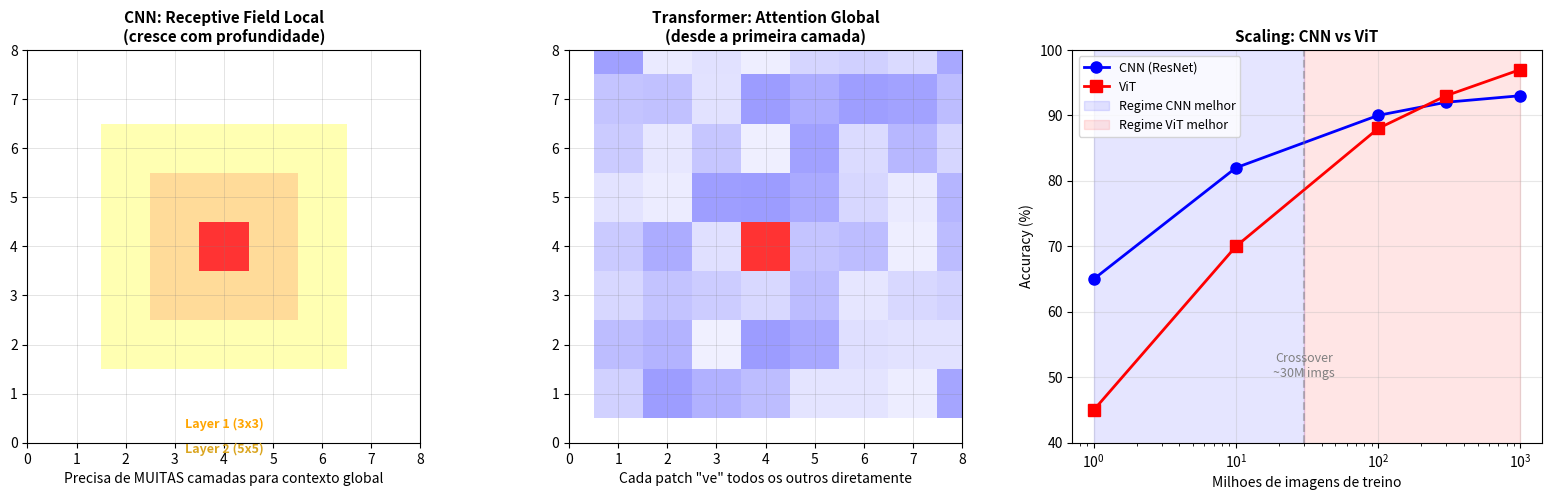

Source code (Python): (Note: this script raises an exception after producing the figure.)
import numpy as np
import matplotlib.pyplot as plt
import matplotlib.patches as patches
print('Imports OK')

# Comparacao visual: CNN vs Transformer receptive field
fig, axes = plt.subplots(1, 3, figsize=(16, 5))

# CNN: receptive field cresce com camadas
ax = axes[0]
ax.set_xlim(0, 8)
ax.set_ylim(0, 8)
ax.set_aspect('equal')
ax.set_title('CNN: Receptive Field Local\n(cresce com profundidade)', fontsize=11, fontweight='bold')

# Grid
for i in range(9):
    ax.axhline(y=i, color='gray', linewidth=0.5, alpha=0.3)
    ax.axvline(x=i, color='gray', linewidth=0.5, alpha=0.3)

# Center pixel
center = patches.Rectangle((3.5, 3.5), 1, 1, facecolor='red', alpha=0.8)
ax.add_patch(center)

# Layer 1: 3x3
for i in range(3):
    for j in range(3):
        if i == 1 and j == 1:
            continue
        r = patches.Rectangle((2.5+j, 2.5+i), 1, 1, facecolor='orange', alpha=0.4)
        ax.add_patch(r)

# Layer 2: 5x5
for i in range(5):
    for j in range(5):
        x, y = 1.5+j, 1.5+i
        if 2.5 <= x < 5.5 and 2.5 <= y < 5.5:
            continue
        r = patches.Rectangle((x, y), 1, 1, facecolor='yellow', alpha=0.3)
        ax.add_patch(r)

ax.text(4, 0.3, 'Layer 1 (3x3)', color='orange', fontsize=9, ha='center', fontweight='bold')
ax.text(4, -0.2, 'Layer 2 (5x5)', color='goldenrod', fontsize=9, ha='center', fontweight='bold')
ax.set_xlabel('Precisa de MUITAS camadas para contexto global')

# Transformer: global attention from layer 1
ax = axes[1]
ax.set_xlim(0, 8)
ax.set_ylim(0, 8)
ax.set_aspect('equal')
ax.set_title('Transformer: Attention Global\n(desde a primeira camada)', fontsize=11, fontweight='bold')

for i in range(9):
    ax.axhline(y=i, color='gray', linewidth=0.5, alpha=0.3)
    ax.axvline(x=i, color='gray', linewidth=0.5, alpha=0.3)

center = patches.Rectangle((3.5, 3.5), 1, 1, facecolor='red', alpha=0.8)
ax.add_patch(center)

np.random.seed(42)
for i in range(8):
    for j in range(8):
        if i == 3 and j == 3:
            continue
        alpha = np.random.uniform(0.05, 0.4)
        r = patches.Rectangle((j+0.5, i+0.5), 1, 1, facecolor='blue', alpha=alpha)
        ax.add_patch(r)

ax.set_xlabel('Cada patch "ve" todos os outros diretamente')

# Scaling comparison
ax = axes[2]
data_sizes = [1, 10, 100, 300, 1000]
cnn_acc = [65, 82, 90, 92, 93]
vit_acc = [45, 70, 88, 93, 97]

ax.plot(data_sizes, cnn_acc, 'b-o', linewidth=2, markersize=8, label='CNN (ResNet)')
ax.plot(data_sizes, vit_acc, 'r-s', linewidth=2, markersize=8, label='ViT')
ax.fill_between([1, 30], 0, 100, alpha=0.1, color='blue', label='Regime CNN melhor')
ax.fill_between([30, 1000], 0, 100, alpha=0.1, color='red', label='Regime ViT melhor')
ax.axvline(x=30, color='gray', linestyle='--', alpha=0.5)
ax.text(30, 50, 'Crossover\n~30M imgs', ha='center', fontsize=9, color='gray')

ax.set_xscale('log')
ax.set_xlabel('Milhoes de imagens de treino', fontsize=10)
ax.set_ylabel('Accuracy (%)', fontsize=10)
ax.set_title('Scaling: CNN vs ViT', fontsize=11, fontweight='bold')
ax.legend(fontsize=9)
ax.grid(True, alpha=0.3)
ax.set_ylim(40, 100)

plt.tight_layout()
plt.savefig('/tmp/cnn_vs_transformer.png', dpi=100, bbox_inches='tight')
plt.show()

print('CNN: inductive bias forte -> funciona bem com poucos dados')
print('ViT: sem bias -> precisa de mais dados, mas escala melhor')
print('Crossover: ~14M-30M imagens (ViT original: ImageNet-21K)')


# Visualizar conceito de Vision Transformer
fig, axes = plt.subplots(2, 2, figsize=(14, 12))

# Imagem original
ax = axes[0, 0]
img = np.random.rand(224, 224, 3)
ax.imshow(img)
ax.set_title('Input Image (224x224x3)', fontsize=12, weight='bold')
ax.axis('off')

# Patch division
ax = axes[0, 1]
ax.imshow(img)
patch_size = 16
num_patches = (224 // patch_size) ** 2
for i in range(0, 224, patch_size):
    ax.axhline(y=i, color='red', linewidth=1, alpha=0.5)
    ax.axvline(x=i, color='red', linewidth=1, alpha=0.5)
ax.set_title(f'Patch Division ({patch_size}x{patch_size})\n{num_patches} patches', 
             fontsize=12, weight='bold')
ax.axis('off')

# Sequence of patches
ax = axes[1, 0]
ax.axis('off')
sequence_text = '''Patch Embedding & Tokenization:

Input: 224x224 image
Patch size: 16x16
Number of patches: (224/16)^2 = 196

Each patch:
  - Flatten 16x16x3 -- > 768 dimensions
  - Project -- > D dimensions (e.g., 768)

Sequence:
  - 196 tokens + 1 [CLS] token
  - Total: 197 tokens
  - Sequence length: 197

Positional Encoding:
  - Learnable positional embeddings
  - Added to patch embeddings
  - Encodes spatial structure
'''
ax.text(0.05, 0.95, sequence_text, transform=ax.transAxes,
       fontsize=10, verticalalignment='top', family='monospace',
       bbox=dict(boxstyle='round', facecolor='lightyellow', alpha=0.8))

# Transformer architecture
ax = axes[1, 1]
ax.axis('off')
transformer_text = '''Transformer Encoder Stack:

Input: [cls_token, patch_1, ..., patch_196]
Embedding: (197, D) where D=768

For L layers (e.g., L=12):
  1. Multi-Head Self-Attention
     - Query, Key, Value projections
     - 12 heads for global dependencies
     - Output: (197, D)
  
  2. Layer Normalization
  
  3. Feed-Forward Network
     - 2 layers with GeLU activation
     - Expansion factor: 4
  
  4. Residual connections
     - Add input + output of each block

Output: (197, D)

Classification:
  - Take [CLS] token: (1, D)
  - Linear head -- > num_classes
  - Output: logits for classification
'''
ax.text(0.05, 0.95, transformer_text, transform=ax.transAxes,
       fontsize=9, verticalalignment='top', family='monospace',
       bbox=dict(boxstyle='round', facecolor='lightblue', alpha=0.8))

plt.tight_layout()
plt.savefig('/tmp/vit_architecture.png', dpi=100, bbox_inches='tight')
plt.show()


# Demonstracao: como self-attention funciona em patches de imagem
np.random.seed(42)

# Simular 9 patches (3x3 grid) com embeddings de dimensao 4
num_patches = 9
d_model = 4

# Embeddings dos patches (simulados)
patch_embeddings = np.random.randn(num_patches, d_model)

# Simular Query, Key, Value (em ViT real, sao projecoes lineares)
W_q = np.random.randn(d_model, d_model) * 0.5
W_k = np.random.randn(d_model, d_model) * 0.5
W_v = np.random.randn(d_model, d_model) * 0.5

Q = patch_embeddings @ W_q
K = patch_embeddings @ W_k
V = patch_embeddings @ W_v

# Scaled dot-product attention
scale = np.sqrt(d_model)
scores = (Q @ K.T) / scale

# Softmax
def softmax(x, axis=-1):
    e_x = np.exp(x - np.max(x, axis=axis, keepdims=True))
    return e_x / np.sum(e_x, axis=axis, keepdims=True)

attention_weights = softmax(scores)

# Visualizar
fig, axes = plt.subplots(1, 3, figsize=(16, 5))

# Attention scores (raw)
ax = axes[0]
im = ax.imshow(scores, cmap='RdBu_r', aspect='equal')
ax.set_title('Attention Scores (raw)\nQ * K^T / sqrt(d)', fontsize=11, fontweight='bold')
ax.set_xlabel('Key (patch)')
ax.set_ylabel('Query (patch)')
for i in range(num_patches):
    for j in range(num_patches):
        ax.text(j, i, f'{scores[i,j]:.1f}', ha='center', va='center', fontsize=7)
plt.colorbar(im, ax=ax, shrink=0.8)

# Attention weights (after softmax)
ax = axes[1]
im = ax.imshow(attention_weights, cmap='Blues', aspect='equal', vmin=0, vmax=0.3)
ax.set_title('Attention Weights (softmax)\nCada linha soma 1.0', fontsize=11, fontweight='bold')
ax.set_xlabel('Key (patch)')
ax.set_ylabel('Query (patch)')
for i in range(num_patches):
    for j in range(num_patches):
        ax.text(j, i, f'{attention_weights[i,j]:.2f}', ha='center', va='center', fontsize=7)
plt.colorbar(im, ax=ax, shrink=0.8)

# Attention de um patch especifico visualizado na grid
ax = axes[2]
query_patch = 4  # centro da grid 3x3
attn_map = attention_weights[query_patch].reshape(3, 3)
im = ax.imshow(attn_map, cmap='Reds', aspect='equal')
ax.set_title(f'Atencao do Patch {query_patch} (centro)\npara cada outro patch', fontsize=11, fontweight='bold')
for i in range(3):
    for j in range(3):
        val = attn_map[i, j]
        ax.text(j, i, f'{val:.2f}', ha='center', va='center', fontsize=12, fontweight='bold')
plt.colorbar(im, ax=ax, shrink=0.8)

plt.tight_layout()
plt.savefig('/tmp/attention_mechanism.png', dpi=100, bbox_inches='tight')
plt.show()

print('Self-Attention em ViT:')
print(f'  Input: {num_patches} patches, cada um com {d_model} dimensoes')
print(f'  Q, K, V: projecoes lineares dos embeddings')
print(f'  Scores: Q * K^T / sqrt(d) -> shape ({num_patches}, {num_patches})')
print(f'  Weights: softmax(scores) -> cada linha soma 1.0')
print(f'  Output: weights * V -> embeddings atualizados com contexto global')
print()
print('Custo computacional: O(N^2 * d) onde N = numero de patches')
print(f'  Para ViT-Base: N=196, d=768 -> ~29M operacoes por camada de attention')

# Comparacao de variantes ViT
fig, axes = plt.subplots(1, 2, figsize=(14, 5))

# Model specs
models = ['ViT-Ti', 'ViT-S', 'ViT-B', 'ViT-L', 'ViT-H']
params = [5.7, 22.1, 86.6, 304.4, 632.0]  # milhoes
layers = [12, 12, 12, 24, 32]
heads = [3, 6, 12, 16, 16]
dims = [192, 384, 768, 1024, 1280]
acc_imagenet = [72.2, 79.9, 81.8, 85.2, 88.6]  # ImageNet-1K with 21K pretrain

# Params vs Accuracy
ax = axes[0]
colors = plt.cm.viridis(np.linspace(0.2, 0.9, len(models)))
for i, (m, p, a) in enumerate(zip(models, params, acc_imagenet)):
    ax.scatter(p, a, s=200, c=[colors[i]], zorder=5, edgecolors='black')
    offset_x = 15 if i < 3 else -40
    ax.annotate(f'{m}\n{p:.0f}M', (p, a), fontsize=9, fontweight='bold',
                xytext=(offset_x, 10), textcoords='offset points')

ax.set_xlabel('Parametros (milhoes)', fontsize=10)
ax.set_ylabel('Top-1 Accuracy ImageNet (%)', fontsize=10)
ax.set_title('ViT: Params vs Accuracy\n(pre-treinado ImageNet-21K)', fontsize=11, fontweight='bold')
ax.grid(True, alpha=0.3)
ax.set_xscale('log')

# Architecture details table
ax = axes[1]
ax.axis('off')
table_data = [['Modelo', 'Layers', 'Heads', 'Dim', 'Params', 'Acc']]
for m, l, h, d, p, a in zip(models, layers, heads, dims, params, acc_imagenet):
    table_data.append([m, str(l), str(h), str(d), f'{p:.1f}M', f'{a:.1f}%'])

table = ax.table(cellText=table_data, loc='center', cellLoc='center')
table.auto_set_font_size(False)
table.set_fontsize(10)
table.scale(1.2, 1.8)

# Header style
for j in range(len(table_data[0])):
    table[0, j].set_facecolor('#4472C4')
    table[0, j].set_text_props(color='white', fontweight='bold')
for i in range(1, len(table_data)):
    for j in range(len(table_data[0])):
        table[i, j].set_facecolor('#D6E4F0' if i % 2 == 0 else 'white')

ax.set_title('Especificacoes das Variantes ViT', fontsize=11, fontweight='bold', pad=20)

plt.tight_layout()
plt.savefig('/tmp/vit_variants.png', dpi=100, bbox_inches='tight')
plt.show()

print('Observacao: ViT-B (Base) com 86M params e o modelo "padrao"')
print('ViT-L e ViT-H so compensam com pre-training em datasets massivos (>14M imgs)')

# Visualizar Swin Transformer windows
fig, axes = plt.subplots(1, 2, figsize=(12, 5))

# Regular attention (global)
ax = axes[0]
ax.set_xlim(0, 100)
ax.set_ylim(0, 100)
ax.set_aspect('equal')

for i in range(0, 100, 10):
    ax.axhline(y=i, color='gray', linewidth=0.5, alpha=0.3)
    ax.axvline(x=i, color='gray', linewidth=0.5, alpha=0.3)

ref_patch = plt.Circle((45, 45), 2, color='red', zorder=10)
ax.add_patch(ref_patch)

for i in range(0, 100, 10):
    for j in range(0, 100, 10):
        if not (40 <= i <= 50 and 40 <= j <= 50):
            ax.plot([45, j+5], [45, i+5], 'r-', alpha=0.1, linewidth=0.5)

ax.set_title('Global Attention (ViT)\nO(N^2) complexity', fontsize=11, fontweight='bold')
ax.set_xlabel('Cada patch olha TODOS os outros')
ax.grid(True, alpha=0.2)

# Swin windows (shifted)
ax = axes[1]
ax.set_xlim(0, 100)
ax.set_ylim(0, 100)
ax.set_aspect('equal')

for i in range(0, 100, 10):
    ax.axhline(y=i, color='gray', linewidth=0.5, alpha=0.3)
    ax.axvline(x=i, color='gray', linewidth=0.5, alpha=0.3)

# Windows
window_size = 25
window_colors = ['red', 'blue', 'green', 'orange', 'purple', 'brown', 'pink', 'cyan',
                 'olive', 'magenta', 'teal', 'coral', 'navy', 'lime', 'gold', 'indigo']
idx = 0
for y0 in range(0, 100, 25):
    for x0 in range(0, 100, 25):
        color = window_colors[idx % len(window_colors)]
        rect = patches.Rectangle((x0, y0), window_size, window_size, linewidth=2.5,
                                 edgecolor=color, facecolor=color, alpha=0.08)
        ax.add_patch(rect)
        idx += 1

ref_patch = plt.Circle((45, 45), 2, color='red', zorder=10)
ax.add_patch(ref_patch)

# Attention apenas dentro da window
for i in range(25, 50, 10):
    for j in range(25, 50, 10):
        ax.plot([45, j+5], [45, i+5], 'r-', alpha=0.4, linewidth=1.5)

ax.set_title('Swin Transformer (Shifted Windows)\nO(N) complexity', fontsize=11, fontweight='bold')
ax.set_xlabel('Cada patch olha apenas dentro da window')
ax.grid(True, alpha=0.2)

plt.tight_layout()
plt.savefig('/tmp/swin_windows.png', dpi=100, bbox_inches='tight')
plt.show()

print('Swin Transformer: Shifted Windows')
print('Vantagens:')
print('  - Complexidade linear: O(N) vs O(N^2) global attention')
print('  - Windows deslocadas: Conexoes entre windows vizinhas')
print('  - Estrutura hierarquica: features em multiplas resolucoes')
print('  - Melhor para deteccao e segmentacao')

# Visualizacao: conceito do Masked Autoencoder (MAE)
np.random.seed(42)

fig, axes = plt.subplots(1, 4, figsize=(18, 4.5))

# Gerar imagem sintetica com padroes
img = np.zeros((8, 8, 3))
# Gradiente de cor
for i in range(8):
    for j in range(8):
        img[i, j, 0] = i / 7  # vermelho cresce para baixo
        img[i, j, 2] = j / 7  # azul cresce para direita
        img[i, j, 1] = 0.3    # verde constante

# 1. Imagem original
ax = axes[0]
ax.imshow(img, interpolation='nearest')
ax.set_title('Imagem Original\n(64 patches)', fontsize=11, fontweight='bold')
for i in range(9):
    ax.axhline(y=i-0.5, color='white', linewidth=0.5, alpha=0.5)
    ax.axvline(x=i-0.5, color='white', linewidth=0.5, alpha=0.5)
ax.axis('off')

# 2. Mascarar 75%
mask = np.random.choice(64, size=48, replace=False)  # 75% masked
masked_img = img.copy()
for idx in mask:
    i, j = idx // 8, idx % 8
    masked_img[i, j] = [0.5, 0.5, 0.5]  # cinza = masked

ax = axes[1]
ax.imshow(masked_img, interpolation='nearest')
ax.set_title('75% Mascarado\n(16 patches visiveis)', fontsize=11, fontweight='bold')
for i in range(9):
    ax.axhline(y=i-0.5, color='white', linewidth=0.5, alpha=0.5)
    ax.axvline(x=i-0.5, color='white', linewidth=0.5, alpha=0.5)
ax.axis('off')

# 3. Encoder processa so os 25% visiveis
visible = np.setdiff1d(np.arange(64), mask)
encoder_img = np.ones((8, 8, 3)) * 0.9  # fundo claro
for idx in visible:
    i, j = idx // 8, idx % 8
    encoder_img[i, j] = img[i, j]
    # Highlight
    r = patches.Rectangle((j-0.5, i-0.5), 1, 1, linewidth=2,
                           edgecolor='lime', facecolor='none')
    axes[2].add_patch(r)

ax = axes[2]
ax.imshow(encoder_img, interpolation='nearest')
ax.set_title('Encoder: so 25%\n(4x mais rapido!)', fontsize=11, fontweight='bold')
for i in range(9):
    ax.axhline(y=i-0.5, color='gray', linewidth=0.3, alpha=0.3)
    ax.axvline(x=i-0.5, color='gray', linewidth=0.3, alpha=0.3)
ax.axis('off')

# 4. Decoder reconstroi tudo
# Simular reconstrucao imperfeita (com pequeno ruido)
recon = img.copy() + np.random.randn(8, 8, 3) * 0.05
recon = np.clip(recon, 0, 1)

ax = axes[3]
ax.imshow(recon, interpolation='nearest')
ax.set_title('Decoder: Reconstroi\n(preve pixels mascarados)', fontsize=11, fontweight='bold')
for i in range(9):
    ax.axhline(y=i-0.5, color='white', linewidth=0.5, alpha=0.5)
    ax.axvline(x=i-0.5, color='white', linewidth=0.5, alpha=0.5)
ax.axis('off')

plt.suptitle('Masked Autoencoder (MAE): Mascarar 75%, Reconstruir Tudo', fontsize=13, fontweight='bold')
plt.tight_layout()
plt.savefig('/tmp/mae_concept.png', dpi=100, bbox_inches='tight')
plt.show()

print('MAE: eficiencia computacional')
print(f'  Encoder processa apenas 25% dos patches (4x menos compute)')
print(f'  Decoder (leve) reconstroi os 75% mascarados')
print(f'  Pre-training: 1600 epochs em ImageNet em tempo razoavel')
print(f'  Resultado: representacoes tao boas quanto contrastive learning')


# Visualizar contrastive learning
fig, axes = plt.subplots(1, 3, figsize=(14, 5))

# Augmentação de imagem
ax = axes[0]
original = np.random.rand(100, 100, 3)
ax.imshow(original)
ax.set_title('Original Image', fontsize=11, weight='bold')
ax.axis('off')

# Augmentação 1
ax = axes[1]
aug1 = np.roll(np.roll(original, 10, axis=0), 15, axis=1)  # Shift simulado
ax.imshow(aug1)
ax.set_title('Augmentation 1\n(Crop, Flip, Color Jitter)', fontsize=11, weight='bold')
ax.axis('off')

# Espaço de embedding
ax = axes[2]
ax.set_xlim(-2, 2)
ax.set_ylim(-2, 2)
ax.set_aspect('equal')

# Embeddings da mesma imagem (aumentadas)
ax.plot([0.2, 0.3], [0.2, 0.25], 'go-', linewidth=2, markersize=10, label='Same image embeddings')
ax.text(0.4, 0.25, 'Minimize distance', fontsize=9)

# Embeddings de outras imagens
ax.plot([1.5, 1.6], [1.5, 1.4], 'rx', markersize=10, label='Other images')
ax.plot([1.4, 1.3], [0.8, 0.9], 'rx', markersize=10)
ax.text(1.7, 1.5, 'Maximize distance', fontsize=9)

# Similaridade
circle = plt.Circle((0.25, 0.22), 0.5, fill=False, edgecolor='green', linewidth=2, linestyle='--')
ax.add_patch(circle)

ax.set_xlabel('Embedding Dimension 1')
ax.set_ylabel('Embedding Dimension 2')
ax.set_title('Embedding Space\n(Contrastive Learning)', fontsize=11, weight='bold')
ax.legend(fontsize=9)
ax.grid(True, alpha=0.3)

plt.tight_layout()
plt.savefig('/tmp/contrastive_learning.png', dpi=100, bbox_inches='tight')
plt.show()

print('Contrastive Learning Framework:')
print('=' * 50)
print()
print('SimCLR (Simple Framework for Contrastive Learning):')
print('  1. Aplicar 2 augmentações -- > x_i e x_j')
print('  2. Encoder: f(x) -- > embedding h')
print('  3. Projection: g(h) -- > z (normalized)')
print('  4. Loss: Maximize sim(z_i, z_j) / sim(z_i, z_k) para k != j')
print()
print('MoCo (Momentum Contrast):')
print('  1. Encoders: query encoder + momentum encoder')
print('  2. Queue: Large buffer de negative samples')
print('  3. Momentum update: Smooth update do encoder')
print('  4. Vantagem: Consistência melhor com less memory')


# Demonstracao: pipeline de contrastive learning (SimCLR simplificado)
np.random.seed(42)

fig, axes = plt.subplots(2, 3, figsize=(16, 10))

# Gerar "imagens" sinteticas (patches de cor)
n_images = 6
images = np.random.rand(n_images, 4, 4, 3)

# Simular embeddings (encoder + projection head)
# Augmentacoes da mesma imagem devem ter embeddings proximos
embeddings = []
labels = []  # qual imagem original
for img_idx in range(n_images):
    # Embedding base + ruido pequeno (augmentacao 1)
    base = np.random.randn(2) * 0.3
    base[0] += img_idx * 0.7  # separar clusters
    base[1] += (img_idx % 3) * 0.5
    embeddings.append(base + np.random.randn(2) * 0.1)
    labels.append(img_idx)
    # Augmentacao 2 (proxima da 1)
    embeddings.append(base + np.random.randn(2) * 0.1)
    labels.append(img_idx)

embeddings = np.array(embeddings)
labels = np.array(labels)

# Row 1: Augmentation pipeline
ax = axes[0, 0]
ax.imshow(images[0], interpolation='nearest')
ax.set_title('Imagem Original', fontsize=11, fontweight='bold')
ax.axis('off')

ax = axes[0, 1]
aug1 = np.flip(images[0], axis=1)  # flip horizontal
ax.imshow(aug1, interpolation='nearest')
ax.set_title('Augmentacao 1\n(flip + crop)', fontsize=11, fontweight='bold')
ax.axis('off')

ax = axes[0, 2]
aug2 = images[0] * 0.7 + 0.15  # color jitter simulado
ax.imshow(np.clip(aug2, 0, 1), interpolation='nearest')
ax.set_title('Augmentacao 2\n(color jitter)', fontsize=11, fontweight='bold')
ax.axis('off')

# Row 2: Embedding space
ax = axes[1, 0]
colors_map = plt.cm.tab10(np.linspace(0, 1, n_images))
for i in range(n_images):
    mask = labels == i
    ax.scatter(embeddings[mask, 0], embeddings[mask, 1], c=[colors_map[i]],
              s=100, label=f'Img {i}', edgecolors='black', linewidth=0.5)
    # Linha conectando par positivo
    pts = embeddings[mask]
    ax.plot(pts[:, 0], pts[:, 1], '-', color=colors_map[i], alpha=0.5, linewidth=2)

ax.set_title('Espaco de Embedding\n(pares positivos conectados)', fontsize=11, fontweight='bold')
ax.set_xlabel('Dim 1')
ax.set_ylabel('Dim 2')
ax.legend(fontsize=8, ncol=2)
ax.grid(True, alpha=0.3)

# Similarity matrix
ax = axes[1, 1]
n = len(embeddings)
sim_matrix = np.zeros((n, n))
for i in range(n):
    for j in range(n):
        # Cosine similarity
        dot = np.dot(embeddings[i], embeddings[j])
        norm = np.linalg.norm(embeddings[i]) * np.linalg.norm(embeddings[j])
        sim_matrix[i, j] = dot / (norm + 1e-8)

im = ax.imshow(sim_matrix, cmap='RdBu_r', vmin=-1, vmax=1)
ax.set_title('Matriz de Similaridade\n(diagonal = pares positivos)', fontsize=11, fontweight='bold')
ax.set_xlabel('Sample')
ax.set_ylabel('Sample')
plt.colorbar(im, ax=ax, shrink=0.8)

# Contrastive loss explanation
ax = axes[1, 2]
ax.axis('off')
loss_text = (
    "NT-Xent Loss (SimCLR):\n\n"
    "Para cada par positivo (i, j):\n\n"
    "L(i,j) = -log( exp(sim(i,j)/T) /\n"
    "               sum(exp(sim(i,k)/T)) )\n\n"
    "Onde:\n"
    "- sim(i,j) = cosseno entre embeddings\n"
    "- T = temperatura (0.07 tipico)\n"
    "- k percorre todos os samples\n"
    "  (exceto i)\n\n"
    "Intuitivamente:\n"
    "- MAXIMIZE similaridade do par positivo\n"
    "- MINIMIZE similaridade com negativos\n"
    "- Temperatura controla sharpness"
)
ax.text(0.05, 0.95, loss_text, transform=ax.transAxes,
        fontsize=9, verticalalignment='top', family='monospace',
        bbox=dict(boxstyle='round', facecolor='lightyellow', alpha=0.8))

plt.tight_layout()
plt.savefig('/tmp/simclr_pipeline.png', dpi=100, bbox_inches='tight')
plt.show()

print('SimCLR key insight: augmentations definem o que e "a mesma coisa"')
print('Augmentacoes agressivas forcam o modelo a aprender semantica, nao textura')


# Visualizar conceito de CLIP
fig, axes = plt.subplots(2, 2, figsize=(12, 10))

# Image encoder
ax = axes[0, 0]
ax.axis('off')
image_text = '''Image Encoder (ViT):

Input: Image (224x224x3)

Process:
  1. Patch embedding
  2. Transformer layers (L)
  3. Global average pooling
  4. L2 normalization

Output: 
  - Image embedding (512-dim)
  - Same space as text embedding
'''
ax.text(0.05, 0.95, image_text, transform=ax.transAxes,
       fontsize=9, verticalalignment='top', family='monospace',
       bbox=dict(boxstyle='round', facecolor='lightblue', alpha=0.7))

# Text encoder
ax = axes[0, 1]
ax.axis('off')
text_enc = '''Text Encoder (Transformer):

Input: Text prompt
  "A photo of a dog"

Process:
  1. Token embedding + positional
  2. Transformer layers (L)
  3. Take [EOS] token representation
  4. L2 normalization

Output:
  - Text embedding (512-dim)
  - Same space as image embedding
'''
ax.text(0.05, 0.95, text_enc, transform=ax.transAxes,
       fontsize=9, verticalalignment='top', family='monospace',
       bbox=dict(boxstyle='round', facecolor='lightgreen', alpha=0.7))

# Contrastive loss
ax = axes[1, 0]
ax.axis('off')
loss_text = '''Contrastive Loss:

For batch of N (image, text) pairs:

1. Compute similarity matrix:
   S[i,j] = dot(image_embed[i], text_embed[j])

2. Create labels:
   - S[i,i] should be high (1)
   - S[i,j] should be low (0) for i != j

3. Loss:
   - Row-wise CE: Prediz correta image
   - Column-wise CE: Prediz correto text

4. Optimize jointly com single loss
'''
ax.text(0.05, 0.95, loss_text, transform=ax.transAxes,
       fontsize=9, verticalalignment='top', family='monospace',
       bbox=dict(boxstyle='round', facecolor='lightyellow', alpha=0.7))

# Zero-shot classification
ax = axes[1, 1]
ax.axis('off')
zero_shot = '''Zero-Shot Classification:

Test Image: Dog photo

Text prompts:
  - "A photo of a dog"
  - "A photo of a cat"
  - "A photo of a bird"

Similarity scores:
  - dog: 0.82
  - cat: 0.15
  - bird: 0.03

Prediction: dog (argmax)

Vantagens:
  ✓ No fine-tuning needed
  ✓ Add classes without retraining
  ✓ Generalize to new domains
  ✓ Semantic understanding
'''
ax.text(0.05, 0.95, zero_shot, transform=ax.transAxes,
       fontsize=9, verticalalignment='top', family='monospace',
       bbox=dict(boxstyle='round', facecolor='lightcoral', alpha=0.7))

plt.tight_layout()
plt.savefig('/tmp/clip_concept.png', dpi=100, bbox_inches='tight')
plt.show()


# Demonstracao: Zero-Shot Classification conceitual
np.random.seed(42)

# Simular embeddings de CLIP (512-dim na realidade, usamos 2D para visualizacao)
n_classes = 5
class_names = ['cachorro', 'gato', 'carro', 'aviao', 'flor']
class_prompts = [f'a photo of a {c}' for c in class_names]

# Embeddings de texto (simulados como clusters no 2D)
text_embeddings = np.array([
    [1.0, 0.3],   # cachorro
    [0.8, 0.5],   # gato (proximo de cachorro - ambos animais)
    [-0.5, -0.8],  # carro
    [-0.3, 0.9],   # aviao
    [0.2, -0.6],   # flor
])
# Normalizar
for i in range(len(text_embeddings)):
    text_embeddings[i] /= np.linalg.norm(text_embeddings[i])

# Imagem de teste: um cachorro
# Embedding proximo do texto "cachorro"
test_image_embed = np.array([0.95, 0.35])
test_image_embed /= np.linalg.norm(test_image_embed)

# Calcular similaridades
similarities = text_embeddings @ test_image_embed
probs = np.exp(similarities * 10) / np.sum(np.exp(similarities * 10))  # softmax com temp

fig, axes = plt.subplots(1, 2, figsize=(14, 5))

# Embedding space
ax = axes[0]
colors = ['brown', 'orange', 'blue', 'gray', 'green']
for i, (name, emb, color) in enumerate(zip(class_names, text_embeddings, colors)):
    ax.scatter(emb[0], emb[1], s=200, c=color, marker='s', edgecolors='black',
              linewidth=1.5, zorder=5)
    ax.annotate(f'"{class_prompts[i]}"', (emb[0], emb[1]), fontsize=8,
                xytext=(10, 10), textcoords='offset points')

ax.scatter(test_image_embed[0], test_image_embed[1], s=300, c='red', marker='*',
          edgecolors='black', linewidth=1.5, zorder=10, label='Test image (cachorro)')

# Linhas de similaridade
for i, emb in enumerate(text_embeddings):
    alpha = max(0.1, probs[i])
    ax.plot([test_image_embed[0], emb[0]], [test_image_embed[1], emb[1]],
            '--', color=colors[i], alpha=alpha, linewidth=2)

ax.set_xlabel('Embedding Dim 1', fontsize=10)
ax.set_ylabel('Embedding Dim 2', fontsize=10)
ax.set_title('Espaco de Embedding CLIP\n(imagem e textos no mesmo espaco)', fontsize=11, fontweight='bold')
ax.legend(fontsize=9)
ax.grid(True, alpha=0.3)

# Probabilidades zero-shot
ax = axes[1]
bars = ax.barh(class_names, probs, color=colors, edgecolor='black', linewidth=0.8)
ax.set_xlabel('Probabilidade', fontsize=10)
ax.set_title('Zero-Shot Classification\n(sem treino nesta tarefa!)', fontsize=11, fontweight='bold')
for i, (p, s) in enumerate(zip(probs, similarities)):
    ax.text(p + 0.01, i, f'{p:.1%} (sim={s:.2f})', va='center', fontsize=9)
ax.set_xlim(0, max(probs) * 1.4)

plt.tight_layout()
plt.savefig('/tmp/clip_zero_shot.png', dpi=100, bbox_inches='tight')
plt.show()

print('Zero-Shot CLIP:')
print(f'  Imagem de teste: cachorro')
print(f'  Predicao: {class_names[np.argmax(probs)]} ({probs[np.argmax(probs)]:.1%})')
print()
print('Sem NENHUM exemplo de treino para essas classes!')
print('Basta descrever a classe em linguagem natural.')

# Visualizacao: comparacao de Foundation Models
fig, axes = plt.subplots(1, 2, figsize=(15, 6))

# Timeline de foundation models
ax = axes[0]
ax.set_xlim(2019.5, 2024.5)
ax.set_ylim(-0.5, 7.5)

models_timeline = [
    (2020.0, 0, 'ViT', 'Patch + Transformer', '#4CAF50'),
    (2021.0, 1, 'CLIP', '400M image-text pairs', '#2196F3'),
    (2021.0, 2, 'DINO', 'Self-distillation', '#FF9800'),
    (2021.5, 3, 'Swin', 'Shifted windows', '#9C27B0'),
    (2022.0, 4, 'MAE', 'Masked autoencoder', '#F44336'),
    (2023.0, 5, 'SAM', '1.1B masks', '#00BCD4'),
    (2023.0, 6, 'DINOv2', 'Curated data + iBOT', '#FF5722'),
    (2023.5, 7, 'SAM 2', 'Video segmentation', '#607D8B'),
]

for year, y, name, desc, color in models_timeline:
    ax.barh(y, 0.3, left=year-0.15, height=0.6, color=color, alpha=0.7, edgecolor='black')
    ax.text(year, y, name, ha='center', va='center', fontsize=9, fontweight='bold', color='white')
    ax.text(year + 0.25, y, f'  {desc}', ha='left', va='center', fontsize=8)

ax.set_xlabel('Ano', fontsize=10)
ax.set_title('Timeline de Foundation Models\npara Visao Computacional', fontsize=11, fontweight='bold')
ax.set_yticks([])
ax.grid(True, axis='x', alpha=0.3)

# Capabilities comparison
ax = axes[1]
ax.axis('off')

capabilities = [
    ['Modelo', 'Classificacao', 'Deteccao', 'Segmentacao', 'Zero-Shot', 'Dados Treino'],
    ['ViT', 'Excelente', 'Bom*', 'Bom*', 'Nao', '14M labels'],
    ['CLIP', 'Bom', 'Nao', 'Nao', 'Sim', '400M pares'],
    ['DINO/v2', 'Excelente', 'Excelente', 'Excelente', 'Parcial', '142M imgs'],
    ['SAM', 'Nao', 'Nao', 'Excelente', 'Sim', '11M + 1.1B masks'],
    ['MAE', 'Bom', 'Bom', 'Bom', 'Nao', 'Self-supervised'],
]

table = ax.table(cellText=capabilities, loc='center', cellLoc='center')
table.auto_set_font_size(False)
table.set_fontsize(9)
table.scale(1.2, 1.8)

for j in range(len(capabilities[0])):
    table[0, j].set_facecolor('#4472C4')
    table[0, j].set_text_props(color='white', fontweight='bold')
for i in range(1, len(capabilities)):
    for j in range(len(capabilities[0])):
        table[i, j].set_facecolor('#D6E4F0' if i % 2 == 0 else 'white')

ax.set_title('Capacidades dos Foundation Models\n(*requer adaptacao)', fontsize=11, fontweight='bold', pad=20)

plt.tight_layout()
plt.savefig('/tmp/foundation_models.png', dpi=100, bbox_inches='tight')
plt.show()

print('Foundation models: a tendencia e clara')
print('  2020: modelos por tarefa')
print('  2023: modelos universais + fine-tuning minimo')
print('  2024+: modelos multimodais (visao + texto + audio)')

# PRATICA - Exercicio 1: Self-Attention Manual
# Implemente self-attention passo a passo

np.random.seed(123)
num_patches = 4
d_model = 3

# Embeddings dos patches
X = np.random.randn(num_patches, d_model)

# Matrizes de projecao (pesos)
W_q = np.random.randn(d_model, d_model) * 0.5
W_k = np.random.randn(d_model, d_model) * 0.5
W_v = np.random.randn(d_model, d_model) * 0.5

# TODO: Calcule Q, K, V
Q = None  # X @ W_q
K = None  # X @ W_k
V = None  # X @ W_v

# TODO: Calcule attention scores (Q * K^T / sqrt(d))
scores = None

# TODO: Aplique softmax em cada linha
def softmax_rows(x):
    # TODO: implementar softmax por linha
    return None

attn_weights = None  # softmax_rows(scores)

# TODO: Calcule output (weights @ V)
output = None

# Verificacoes
print('Self-Attention Manual')
print(f'X shape: {X.shape}')
if Q is not None:
    print(f'Q shape: {Q.shape}')
    print(f'Scores shape: {scores.shape}')
    print(f'Weights shape: {attn_weights.shape}')
    print(f'Soma de cada linha: {attn_weights.sum(axis=1)}')  # deve ser [1, 1, 1, 1]
    print(f'Output shape: {output.shape}')
else:
    print('Complete os TODOs acima!')

# SOLUCAO - Exercicio 1: Self-Attention Manual
np.random.seed(123)
num_patches = 4
d_model = 3

X = np.random.randn(num_patches, d_model)
W_q = np.random.randn(d_model, d_model) * 0.5
W_k = np.random.randn(d_model, d_model) * 0.5
W_v = np.random.randn(d_model, d_model) * 0.5

# Projecoes Q, K, V
Q = X @ W_q
K = X @ W_k
V = X @ W_v

# Scores = Q * K^T / sqrt(d)
scale = np.sqrt(d_model)
scores = (Q @ K.T) / scale

# Softmax por linha
def softmax_rows(x):
    e_x = np.exp(x - np.max(x, axis=1, keepdims=True))
    return e_x / np.sum(e_x, axis=1, keepdims=True)

attn_weights = softmax_rows(scores)

# Output = weights @ V
output = attn_weights @ V

print('Self-Attention Manual - SOLUCAO')
print(f'X shape: {X.shape}')
print(f'Q shape: {Q.shape}, K shape: {K.shape}, V shape: {V.shape}')
print(f'Scores shape: {scores.shape}')
print()
print('Attention Weights (cada linha soma 1):')
for i in range(num_patches):
    row = ' '.join(f'{w:.3f}' for w in attn_weights[i])
    print(f'  Patch {i}: [{row}] soma={attn_weights[i].sum():.4f}')
print()
print(f'Output shape: {output.shape}')
print('Cada patch agora contem informacao ponderada de TODOS os outros patches')

# PRATICA - Exercicio 2: Positional Encoding
np.random.seed(42)
num_patches = 4
d_model = 4

# Patches originais
patches_original = np.random.randn(num_patches, d_model)

# Ordem embaralhada
shuffle_idx = [2, 0, 3, 1]
patches_shuffled = patches_original[shuffle_idx]

# TODO: Criar positional encoding (um vetor diferente para cada posicao)
pos_encoding = None  # np.random.randn(num_patches, d_model) * 0.1

# TODO: Adicionar positional encoding aos patches
patches_with_pos = None        # patches_original + pos_encoding
patches_shuffled_with_pos = None  # patches_shuffled + pos_encoding

# TODO: Calcular attention scores SEM positional encoding
# (use patches_original e patches_shuffled diretamente)
W = np.random.randn(d_model, d_model) * 0.3

scores_original_no_pos = None
scores_shuffled_no_pos = None

# TODO: Calcular attention scores COM positional encoding
scores_original_with_pos = None
scores_shuffled_with_pos = None

# Comparar
if scores_original_no_pos is not None:
    diff_no_pos = np.abs(scores_original_no_pos - scores_shuffled_no_pos).mean()
    diff_with_pos = np.abs(scores_original_with_pos - scores_shuffled_with_pos).mean()
    print(f'Diferenca SEM pos encoding: {diff_no_pos:.6f}')
    print(f'Diferenca COM pos encoding: {diff_with_pos:.6f}')
else:
    print('Complete os TODOs acima!')

# SOLUCAO - Exercicio 2: Positional Encoding
np.random.seed(42)
num_patches = 4
d_model = 4

patches_original = np.random.randn(num_patches, d_model)
shuffle_idx = [2, 0, 3, 1]
patches_shuffled = patches_original[shuffle_idx]

# Positional encoding: vetor unico por posicao
pos_encoding = np.random.randn(num_patches, d_model) * 0.3

# Com positional encoding
patches_with_pos = patches_original + pos_encoding
patches_shuffled_with_pos = patches_shuffled + pos_encoding  # mesma pos, patches diferentes

# Projecao simples
W = np.random.randn(d_model, d_model) * 0.3

# SEM positional encoding: Q*K^T
Q_orig = patches_original @ W
K_orig = patches_original @ W
scores_orig_no_pos = Q_orig @ K_orig.T / np.sqrt(d_model)

Q_shuf = patches_shuffled @ W
K_shuf = patches_shuffled @ W
scores_shuf_no_pos = Q_shuf @ K_shuf.T / np.sqrt(d_model)

# COM positional encoding
Q_orig_pos = patches_with_pos @ W
K_orig_pos = patches_with_pos @ W
scores_orig_with_pos = Q_orig_pos @ K_orig_pos.T / np.sqrt(d_model)

Q_shuf_pos = patches_shuffled_with_pos @ W
K_shuf_pos = patches_shuffled_with_pos @ W
scores_shuf_with_pos = Q_shuf_pos @ K_shuf_pos.T / np.sqrt(d_model)

print('Efeito do Positional Encoding - SOLUCAO')
print()

# SEM pos: scores sao permutacao um do outro (mesma informacao)
print('SEM Positional Encoding:')
print(f'  Scores original diagonal: {np.diag(scores_orig_no_pos).round(3)}')
print(f'  Scores shuffled diagonal: {np.diag(scores_shuf_no_pos).round(3)}')
print(f'  (scores sao permutacao um do outro -- nao ha info de posicao)')
print()

# COM pos: scores sao DIFERENTES (posicao importa)
print('COM Positional Encoding:')
print(f'  Scores original diagonal: {np.diag(scores_orig_with_pos).round(3)}')
print(f'  Scores shuffled diagonal: {np.diag(scores_shuf_with_pos).round(3)}')
diff = np.abs(scores_orig_with_pos - scores_shuf_with_pos).mean()
print(f'  Diferenca media: {diff:.4f}')
print(f'  (scores DIFERENTES -- posicao afeta o resultado!)')
print()
print('Conclusao: sem positional encoding, o Transformer trata patches como BAG OF PATCHES')
print('Com positional encoding, a POSICAO de cada patch influencia a attention')

# PRATICA - Exercicio 3: Padroes de Attention Semantica
np.random.seed(42)

# Imagem 4x4 com objeto no centro
# Patches do objeto tem valores altos, fundo tem valores baixos
grid_size = 4
d_model = 4
n_patches = grid_size * grid_size

# TODO: Criar embeddings onde patches do "objeto" sao similares entre si
# e diferentes dos patches do "fundo"
# Objeto: patches [5, 6, 9, 10] (centro 2x2 de grid 4x4)
object_patches = {5, 6, 9, 10}
background_patches = set(range(16)) - object_patches

# TODO: Gerar embeddings
embeddings = None  # np.zeros((n_patches, d_model))
# Para patches do objeto: vetor base_obj + ruido pequeno
# Para patches do fundo: vetor base_bg + ruido pequeno

# TODO: Calcular attention weights
# attn = softmax(embeddings @ embeddings.T / sqrt(d))

# TODO: Visualizar attention de um patch do objeto (ex: patch 5)
# Mostrar que ele atende mais aos patches 6, 9, 10 (outros do objeto)

if embeddings is not None:
    print('Attention do patch 5 (objeto):')
    # Mostrar os pesos
else:
    print('Complete os TODOs acima!')

# SOLUCAO - Exercicio 3: Padroes de Attention Semantica
np.random.seed(42)

grid_size = 4
d_model = 4
n_patches = grid_size * grid_size
object_patches = {5, 6, 9, 10}

# Embeddings: objeto e fundo como clusters separados
base_obj = np.array([1.0, 0.5, -0.3, 0.8])
base_bg = np.array([-0.5, -0.8, 0.7, -0.2])

embeddings = np.zeros((n_patches, d_model))
for i in range(n_patches):
    if i in object_patches:
        embeddings[i] = base_obj + np.random.randn(d_model) * 0.2
    else:
        embeddings[i] = base_bg + np.random.randn(d_model) * 0.2

# Attention weights
scores = embeddings @ embeddings.T / np.sqrt(d_model)
e_scores = np.exp(scores - np.max(scores, axis=1, keepdims=True))
attn_weights = e_scores / np.sum(e_scores, axis=1, keepdims=True)

# Visualizar
fig, axes = plt.subplots(1, 3, figsize=(16, 5))

# 1. Grid com objeto marcado
ax = axes[0]
grid = np.zeros((grid_size, grid_size))
for idx in object_patches:
    grid[idx // grid_size, idx % grid_size] = 1.0
ax.imshow(grid, cmap='RdYlGn', vmin=-0.5, vmax=1.5)
for i in range(grid_size):
    for j in range(grid_size):
        idx = i * grid_size + j
        label = 'OBJ' if idx in object_patches else 'BG'
        ax.text(j, i, f'{idx}\n{label}', ha='center', va='center', fontsize=9, fontweight='bold')
ax.set_title('Imagem 4x4\n(objeto no centro)', fontsize=11, fontweight='bold')
ax.axis('off')

# 2. Attention do patch 5 (objeto)
ax = axes[1]
attn_5 = attn_weights[5].reshape(grid_size, grid_size)
im = ax.imshow(attn_5, cmap='Reds', vmin=0)
for i in range(grid_size):
    for j in range(grid_size):
        idx = i * grid_size + j
        val = attn_5[i, j]
        ax.text(j, i, f'{val:.2f}', ha='center', va='center', fontsize=9, fontweight='bold')
ax.set_title('Attention do Patch 5 (objeto)\n(foca em outros patches do objeto!)', fontsize=11, fontweight='bold')
plt.colorbar(im, ax=ax, shrink=0.8)
ax.axis('off')

# 3. Attention do patch 0 (fundo)
ax = axes[2]
attn_0 = attn_weights[0].reshape(grid_size, grid_size)
im = ax.imshow(attn_0, cmap='Blues', vmin=0)
for i in range(grid_size):
    for j in range(grid_size):
        idx = i * grid_size + j
        val = attn_0[i, j]
        ax.text(j, i, f'{val:.2f}', ha='center', va='center', fontsize=9, fontweight='bold')
ax.set_title('Attention do Patch 0 (fundo)\n(foca em outros patches do fundo!)', fontsize=11, fontweight='bold')
plt.colorbar(im, ax=ax, shrink=0.8)
ax.axis('off')

plt.suptitle('Self-Attention agrupa patches semanticamente similares', fontsize=13, fontweight='bold')
plt.tight_layout()
plt.savefig('/tmp/attention_patterns.png', dpi=100, bbox_inches='tight')
plt.show()

# Quantificar
attn_obj_to_obj = sum(attn_weights[5][i] for i in object_patches)
attn_obj_to_bg = sum(attn_weights[5][i] for i in range(16) if i not in object_patches)
print(f'Patch 5 (objeto):')
print(f'  Atencao para OBJETO: {attn_obj_to_obj:.2%}')
print(f'  Atencao para FUNDO:  {attn_obj_to_bg:.2%}')

attn_bg_to_obj = sum(attn_weights[0][i] for i in object_patches)
attn_bg_to_bg = sum(attn_weights[0][i] for i in range(16) if i not in object_patches)
print(f'Patch 0 (fundo):')
print(f'  Atencao para OBJETO: {attn_bg_to_obj:.2%}')
print(f'  Atencao para FUNDO:  {attn_bg_to_bg:.2%}')
print()
print('Self-attention naturalmente agrupa patches do mesmo objeto!')
print('Isso emerge SEM supervisao explicita de segmentacao.')
